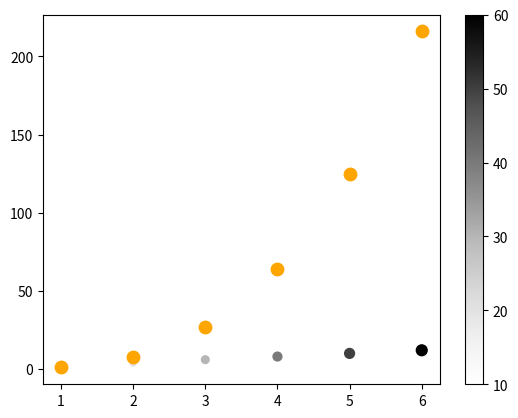

Write Python code to recreate this figure.
import matplotlib.pyplot as mat
x=[1,2,3,4,5,6]
y=[i*2 for i in x]
y1=[i**3 for i in x]
# mycolor=['red','yellow','green','cyan','blue','black']
mycolor=[10,20,30,40,50,60]
mysize=[10,20,30,40,50,60]
mat.scatter(x,y,c=mycolor,cmap='Greys',s=mysize)
mat.colorbar()
mat.scatter(x,y1,color='orange',s=80)
mat.show()